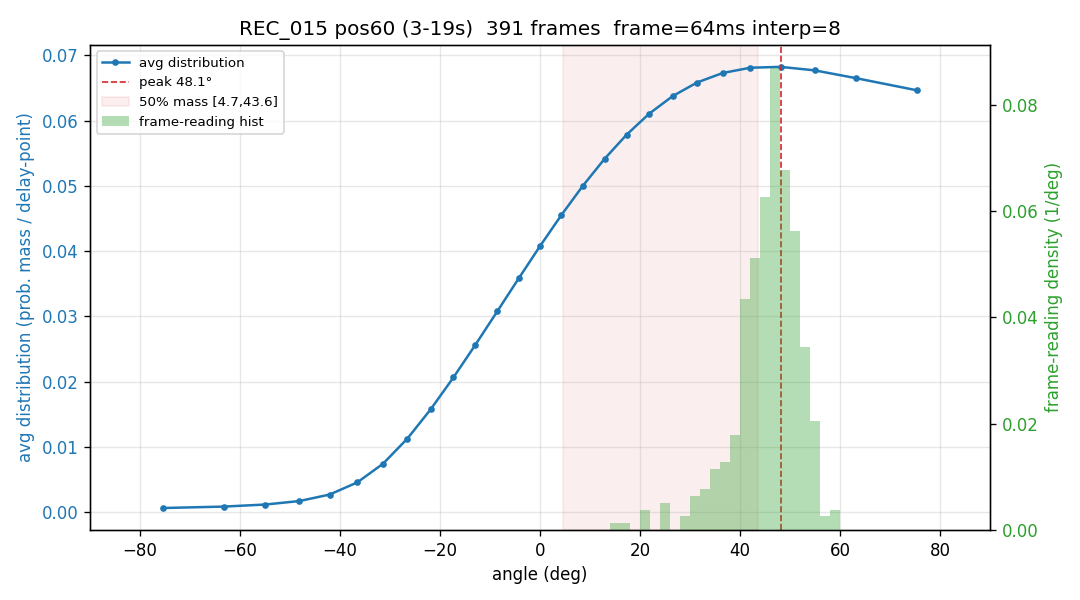

Data behind this chart, as committed beside it:
-75.39, -63.28, -54.96, -48.10, -42.06, -36.55, -31.40, -26.53, -21.85, -17.32, -12.90, -8.56, -4.27, 0.00, 4.27, 8.56, 12.90, 17.32, 21.85, 26.53, 31.40, 36.55, 42.06, 48.10
0.000000, 0.000000, 0.000000, 0.000000, 0.000000, 0.000000, 0.003614, 0.008688, 0.014, 0.01948, 0.02505, 0.03062, 0.03611, 0.04143, 0.04651, 0.05125, 0.0556, 0.05946, 0.0628, 0.06555, 0.06766, 0.06911, 0.06987, 0.06993
0.000000, 0.000000, 0.000000, 0.000000, 0.000000, 0.000000, 0.000000, 0.000000, 0.000933, 0.007220, 0.01383, 0.02067, 0.02763, 0.0346, 0.04145, 0.04808, 0.05438, 0.06023, 0.06553, 0.0702, 0.07416, 0.07733, 0.07965, 0.0811
0.000000, 0.000000, 0.000000, 0.000000, 0.000000, 0.000000, 0.000000, 0.000000, 0.003036, 0.009172, 0.01562, 0.02228, 0.02903, 0.03578, 0.0424, 0.04879, 0.05482, 0.06039, 0.06541, 0.06979, 0.07343, 0.07629, 0.0783, 0.07943
0.000000, 0.000000, 0.000000, 0.000000, 0.000000, 0.001810, 0.006073, 0.01067, 0.01555, 0.02063, 0.02583, 0.03108, 0.03629, 0.04138, 0.04626, 0.05085, 0.05506, 0.05883, 0.06208, 0.06476, 0.06682, 0.06822, 0.06894, 0.06895
0.000000, 0.000000, 0.000000, 0.000000, 0.001173, 0.004733, 0.008716, 0.01306, 0.01771, 0.02258, 0.02758, 0.03263, 0.03765, 0.04253, 0.04718, 0.05152, 0.05545, 0.0589, 0.06179, 0.06407, 0.06567, 0.06657, 0.06674, 0.06615
0.000000, 0.000000, 0.000000, 0.000000, 0.000000, 0.000000, 0.000000, 0.000000, 0.000084, 0.006451, 0.01316, 0.02012, 0.0272, 0.03429, 0.04127, 0.04803, 0.05445, 0.06041, 0.06581, 0.07057, 0.07458, 0.07779, 0.08013, 0.08157
0.000000, 0.000000, 0.000000, 0.000000, 0.000000, 0.000000, 0.000000, 0.001987, 0.007732, 0.01376, 0.01997, 0.02628, 0.03258, 0.03877, 0.04475, 0.05042, 0.05569, 0.06047, 0.06468, 0.06825, 0.07111, 0.07324, 0.07458, 0.07512
0.000000, 0.000000, 0.000000, 0.000000, 0.000000, 0.000000, 0.000000, 0.002332, 0.007629, 0.01327, 0.01916, 0.02522, 0.03134, 0.03743, 0.0434, 0.04913, 0.05453, 0.05952, 0.064, 0.0679, 0.07116, 0.07372, 0.07553, 0.07658
0.000000, 0.000000, 0.000000, 0.000000, 0.000000, 0.002804, 0.006965, 0.01145, 0.0162, 0.02115, 0.02621, 0.03132, 0.03639, 0.04133, 0.04607, 0.05053, 0.05463, 0.05831, 0.0615, 0.06415, 0.06621, 0.06765, 0.06845, 0.06858
0.000000, 0.000000, 0.000000, 0.000000, 0.000000, 0.000000, 0.003632, 0.008549, 0.01375, 0.01917, 0.0247, 0.03028, 0.03581, 0.04119, 0.04634, 0.05117, 0.0556, 0.05955, 0.06296, 0.06577, 0.06792, 0.06939, 0.07016, 0.0702
0.000000, 0.000000, 0.000000, 0.000000, 0.000000, 0.000000, 0.001646, 0.005998, 0.01077, 0.01589, 0.02129, 0.02687, 0.03255, 0.03822, 0.04378, 0.04915, 0.05422, 0.0589, 0.0631, 0.06674, 0.06976, 0.07209, 0.07369, 0.07453
0.000000, 0.000000, 0.000000, 0.000000, 0.000000, 0.000285, 0.004505, 0.009125, 0.01408, 0.01929, 0.02467, 0.03013, 0.03559, 0.04094, 0.04609, 0.05095, 0.05543, 0.05944, 0.06291, 0.06577, 0.06796, 0.06945, 0.0702, 0.07019
0.000000, 0.000000, 0.000000, 0.000000, 0.002878, 0.006569, 0.01062, 0.01497, 0.01956, 0.0243, 0.02913, 0.03395, 0.0387, 0.04327, 0.04759, 0.05157, 0.05515, 0.05825, 0.06081, 0.06279, 0.06414, 0.06483, 0.06484, 0.06417
0.000000, 0.000000, 0.000000, 0.000000, 0.000000, 0.000000, 0.001251, 0.006233, 0.01157, 0.01719, 0.02298, 0.02887, 0.03474, 0.04049, 0.04602, 0.05123, 0.05603, 0.06032, 0.06403, 0.0671, 0.06945, 0.07105, 0.07186, 0.07187
0.000000, 0.000000, 0.000000, 0.001766, 0.004996, 0.008553, 0.0124, 0.01648, 0.02074, 0.02513, 0.02958, 0.03402, 0.03839, 0.0426, 0.0466, 0.05032, 0.05369, 0.05666, 0.05917, 0.06119, 0.06267, 0.06359, 0.06393, 0.06369
0.000000, 0.000000, 0.000000, 0.000000, 0.000000, 0.000000, 0.001870, 0.006406, 0.01134, 0.0166, 0.0221, 0.02776, 0.03347, 0.03913, 0.04465, 0.04993, 0.05487, 0.05938, 0.06337, 0.06677, 0.06952, 0.07155, 0.07283, 0.07333
0.000000, 0.000000, 0.000000, 0.000000, 0.000000, 0.000545, 0.004620, 0.009103, 0.01393, 0.01902, 0.02431, 0.02969, 0.03509, 0.04041, 0.04555, 0.05042, 0.05494, 0.05903, 0.06259, 0.06558, 0.06794, 0.06961, 0.07056, 0.07078
0.000000, 0.000000, 0.000000, 0.000000, 0.000000, 0.000000, 0.000000, 0.002287, 0.007612, 0.01326, 0.01915, 0.0252, 0.03131, 0.03738, 0.04333, 0.04904, 0.05444, 0.05942, 0.06391, 0.06783, 0.07112, 0.07371, 0.07557, 0.07666
0.000000, 0.000000, 0.000000, 0.000000, 0.001493, 0.005060, 0.008966, 0.01316, 0.0176, 0.02222, 0.02695, 0.03172, 0.03646, 0.04111, 0.04558, 0.0498, 0.05371, 0.05724, 0.06034, 0.06294, 0.06502, 0.06652, 0.06744, 0.06774
0.000000, 0.000000, 0.000000, 0.000000, 0.000000, 0.000000, 0.002878, 0.007518, 0.01247, 0.01766, 0.02303, 0.02849, 0.03396, 0.03936, 0.04461, 0.04962, 0.05431, 0.05861, 0.06244, 0.06574, 0.06846, 0.07056, 0.07198, 0.07272
0.000000, 0.000000, 0.000000, 0.000000, 0.000000, 0.000000, 0.000208, 0.005246, 0.01063, 0.01629, 0.02213, 0.02806, 0.03398, 0.0398, 0.04541, 0.05073, 0.05565, 0.06009, 0.06397, 0.06724, 0.06982, 0.07167, 0.07276, 0.07307
0.000000, 0.000000, 0.000000, 0.000000, 0.002710, 0.005963, 0.009620, 0.01363, 0.01794, 0.02249, 0.02719, 0.03198, 0.03676, 0.04146, 0.04598, 0.05025, 0.05418, 0.0577, 0.06074, 0.06323, 0.06512, 0.06637, 0.06695, 0.06683
0.000000, 0.000000, 0.000000, 0.000000, 0.000000, 0.000000, 0.000000, 0.004395, 0.009436, 0.01484, 0.02051, 0.02636, 0.0323, 0.03821, 0.044, 0.04955, 0.05477, 0.05957, 0.06385, 0.06754, 0.07056, 0.07286, 0.07439, 0.07513
0.002816, 0.005800, 0.009032, 0.01247, 0.01607, 0.01977, 0.02353, 0.02728, 0.03097, 0.03455, 0.03794, 0.04112, 0.04401, 0.04658, 0.04879, 0.0506, 0.05198, 0.05291, 0.05339, 0.05339, 0.05293, 0.05202, 0.05067, 0.04891
0.004366, 0.006738, 0.009358, 0.0122, 0.01524, 0.01843, 0.02175, 0.02513, 0.02854, 0.03192, 0.03523, 0.03842, 0.04142, 0.04421, 0.04673, 0.04893, 0.05079, 0.05228, 0.05336, 0.05402, 0.05425, 0.05405, 0.05341, 0.05236
0.000000, 0.000000, 0.000000, 0.000000, 0.000000, 0.000032, 0.004247, 0.008908, 0.01394, 0.01926, 0.02478, 0.03039, 0.03599, 0.04148, 0.04675, 0.05169, 0.05621, 0.06022, 0.06363, 0.06637, 0.06838, 0.06961, 0.07004, 0.06964
0.000000, 0.000000, 0.000000, 0.000000, 0.000000, 0.000000, 0.000000, 0.000000, 0.005014, 0.01116, 0.01759, 0.02418, 0.03083, 0.03742, 0.04383, 0.04996, 0.05569, 0.06092, 0.06555, 0.0695, 0.07269, 0.07507, 0.0766, 0.07725
0.000000, 0.000000, 0.000000, 0.000000, 0.000000, 0.000000, 0.000000, 0.004608, 0.01002, 0.01573, 0.02162, 0.02762, 0.03363, 0.03953, 0.04523, 0.05064, 0.05565, 0.06018, 0.06415, 0.06749, 0.07014, 0.07206, 0.0732, 0.07356
0.000000, 0.000000, 0.000000, 0.000000, 0.000987, 0.005336, 0.009951, 0.01477, 0.01972, 0.02474, 0.02975, 0.03466, 0.03942, 0.04394, 0.04816, 0.052, 0.05541, 0.05834, 0.06075, 0.06259, 0.06384, 0.06448, 0.06452, 0.06395
0.000000, 0.000000, 0.000000, 0.001214, 0.004707, 0.008507, 0.01257, 0.01684, 0.02126, 0.02577, 0.03031, 0.03479, 0.03917, 0.04335, 0.04729, 0.05091, 0.05416, 0.05697, 0.05931, 0.06114, 0.06242, 0.06313, 0.06326, 0.06281
0.000000, 0.000000, 0.000000, 0.000000, 0.000000, 0.000000, 0.003155, 0.007583, 0.01236, 0.01742, 0.0227, 0.02811, 0.03357, 0.03899, 0.04428, 0.04936, 0.05414, 0.05853, 0.06247, 0.06587, 0.06868, 0.07084, 0.07232, 0.07309
0.000000, 0.000000, 0.000777, 0.003892, 0.007299, 0.01096, 0.01483, 0.01886, 0.02299, 0.02717, 0.03135, 0.03546, 0.03945, 0.04325, 0.04681, 0.05008, 0.05301, 0.05556, 0.05768, 0.05935, 0.06055, 0.06126, 0.06146, 0.06116
0.000000, 0.000000, 0.000000, 0.000000, 0.000000, 0.001720, 0.006051, 0.01068, 0.01554, 0.02057, 0.0257, 0.03086, 0.03597, 0.04095, 0.04573, 0.05025, 0.05441, 0.05818, 0.06148, 0.06426, 0.06649, 0.06812, 0.06913, 0.0695
0.000000, 0.000000, 0.000000, 0.000000, 0.000000, 0.000000, 0.000000, 0.001853, 0.007184, 0.01287, 0.01882, 0.02494, 0.03114, 0.03732, 0.04337, 0.0492, 0.05469, 0.05975, 0.0643, 0.06825, 0.07153, 0.07408, 0.07586, 0.07683
0.000000, 0.000000, 0.000000, 0.000000, 0.000000, 0.000000, 0.000000, 0.004370, 0.009644, 0.01521, 0.02099, 0.02688, 0.03281, 0.03867, 0.04437, 0.04981, 0.05491, 0.05956, 0.06371, 0.06727, 0.07019, 0.07241, 0.0739, 0.07463
0.000000, 0.000000, 0.000000, 0.000000, 0.000000, 0.003140, 0.007786, 0.01268, 0.01775, 0.02293, 0.02813, 0.03328, 0.0383, 0.04311, 0.04763, 0.0518, 0.05554, 0.05881, 0.06153, 0.06369, 0.06523, 0.06615, 0.06643, 0.06608
0.000000, 0.000000, 0.000000, 0.000000, 0.000561, 0.004435, 0.008640, 0.01312, 0.01783, 0.02268, 0.02762, 0.03256, 0.03744, 0.04217, 0.04667, 0.05087, 0.05471, 0.0581, 0.06101, 0.06337, 0.06514, 0.06631, 0.06683, 0.06672
0.01375, 0.01632, 0.01895, 0.02162, 0.0243, 0.02695, 0.02955, 0.03206, 0.03445, 0.03671, 0.03879, 0.04068, 0.04236, 0.0438, 0.045, 0.04592, 0.04658, 0.04696, 0.04706, 0.04688, 0.04642, 0.0457, 0.04472, 0.04349
0.000000, 0.000000, 0.000000, 0.000000, 0.000000, 0.000000, 0.000000, 0.003693, 0.008949, 0.01454, 0.02037, 0.02635, 0.03238, 0.03837, 0.0442, 0.04979, 0.05502, 0.05981, 0.06407, 0.06772, 0.0707, 0.07295, 0.07444, 0.07513
0.000000, 0.000000, 0.000000, 0.000000, 0.000000, 0.001840, 0.005815, 0.01017, 0.01484, 0.01977, 0.02487, 0.03007, 0.03527, 0.04041, 0.04537, 0.05009, 0.05448, 0.05845, 0.06194, 0.06488, 0.06721, 0.0689, 0.06991, 0.07022
0.000000, 0.000000, 0.000000, 0.000926, 0.004204, 0.007822, 0.01174, 0.0159, 0.02025, 0.02472, 0.02925, 0.03377, 0.03821, 0.0425, 0.04657, 0.05036, 0.05379, 0.05682, 0.0594, 0.06148, 0.06303, 0.06403, 0.06446, 0.06431
0.000000, 0.000000, 0.000000, 0.001333, 0.004787, 0.008539, 0.01254, 0.01675, 0.02109, 0.02553, 0.02998, 0.03439, 0.03869, 0.04282, 0.04672, 0.05032, 0.05357, 0.05644, 0.05886, 0.06081, 0.06226, 0.06319, 0.06359, 0.06345
0.000000, 0.000000, 0.001986, 0.005470, 0.009186, 0.01309, 0.01713, 0.02126, 0.02542, 0.02955, 0.03361, 0.03752, 0.04124, 0.04472, 0.0479, 0.05073, 0.05319, 0.05523, 0.05682, 0.05796, 0.05862, 0.0588, 0.0585, 0.05774
0.003540, 0.005390, 0.007529, 0.009945, 0.01262, 0.01552, 0.01863, 0.0219, 0.02529, 0.02875, 0.03223, 0.03569, 0.03907, 0.0423, 0.04535, 0.04816, 0.05068, 0.05286, 0.05467, 0.05607, 0.05704, 0.05756, 0.05761, 0.05719
0.000000, 0.000000, 0.000000, 0.000308, 0.003085, 0.006275, 0.009843, 0.01375, 0.01793, 0.02234, 0.0269, 0.03155, 0.0362, 0.04079, 0.04523, 0.04945, 0.05337, 0.05692, 0.06004, 0.06267, 0.06476, 0.06627, 0.06718, 0.06746
0.000000, 0.000000, 0.000000, 0.000000, 0.002541, 0.006099, 0.01003, 0.01429, 0.0188, 0.0235, 0.02831, 0.03314, 0.03791, 0.04255, 0.04695, 0.05105, 0.05477, 0.05804, 0.0608, 0.06298, 0.06456, 0.06549, 0.06576, 0.06536
0.000000, 0.000000, 0.000000, 0.000000, 0.000000, 0.000000, 0.000703, 0.005305, 0.01031, 0.01565, 0.02124, 0.02698, 0.0328, 0.03858, 0.04422, 0.04963, 0.05472, 0.05938, 0.06354, 0.06711, 0.07004, 0.07226, 0.07372, 0.07441
0.000000, 0.000000, 0.000000, 0.000000, 0.000000, 0.000000, 0.000000, 0.002443, 0.007584, 0.0131, 0.0189, 0.0249, 0.03101, 0.0371, 0.0431, 0.04888, 0.05435, 0.05941, 0.06398, 0.06797, 0.07132, 0.07395, 0.07583, 0.07692
0.000270, 0.003029, 0.006169, 0.009638, 0.01338, 0.01733, 0.02141, 0.02555, 0.02968, 0.03373, 0.03761, 0.04126, 0.04461, 0.04759, 0.05016, 0.05227, 0.05388, 0.05497, 0.05552, 0.05552, 0.05498, 0.05392, 0.05236, 0.05033
0.000000, 0.000000, 0.000000, 0.000000, 0.000000, 0.000000, 0.000000, 0.004015, 0.009639, 0.01553, 0.02159, 0.02772, 0.03383, 0.03982, 0.04557, 0.05099, 0.056, 0.0605, 0.06442, 0.06769, 0.07025, 0.07208, 0.07312, 0.07338
0.000000, 0.000000, 0.000000, 0.000000, 0.000000, 0.000000, 0.000000, 0.000000, 0.000842, 0.006872, 0.01331, 0.02004, 0.02696, 0.03395, 0.04088, 0.04762, 0.05406, 0.06008, 0.06556, 0.0704, 0.07452, 0.07783, 0.08027, 0.08179
0.000000, 0.000000, 0.000000, 0.000000, 0.000000, 0.002554, 0.006810, 0.01141, 0.01628, 0.02135, 0.02654, 0.03177, 0.03694, 0.04197, 0.04677, 0.05126, 0.05536, 0.05899, 0.06208, 0.06457, 0.06643, 0.06762, 0.0681, 0.06788
0.000000, 0.000000, 0.000000, 0.000000, 0.000000, 0.000000, 0.004403, 0.009318, 0.0145, 0.01987, 0.02536, 0.03087, 0.03632, 0.04161, 0.04668, 0.05141, 0.05575, 0.0596, 0.0629, 0.06559, 0.06762, 0.06896, 0.06957, 0.06944
0.000000, 0.000000, 0.000000, 0.000000, 0.000000, 0.000000, 0.004620, 0.009898, 0.01537, 0.02095, 0.02656, 0.03212, 0.03755, 0.04275, 0.04766, 0.05219, 0.05626, 0.05982, 0.06281, 0.06518, 0.0669, 0.06794, 0.06829, 0.06795
0.000000, 0.000000, 0.000000, 0.000000, 0.002961, 0.007301, 0.01186, 0.01657, 0.02138, 0.0262, 0.03098, 0.03563, 0.0401, 0.04431, 0.04821, 0.05174, 0.05485, 0.0575, 0.05965, 0.06128, 0.06237, 0.06292, 0.06292, 0.06238
0.000000, 0.000000, 0.000000, 0.000013, 0.003329, 0.006978, 0.01092, 0.0151, 0.01947, 0.02397, 0.02853, 0.03309, 0.03758, 0.04193, 0.04608, 0.04997, 0.05352, 0.0567, 0.05945, 0.06173, 0.06351, 0.06476, 0.06546, 0.06561
0.000000, 0.000000, 0.000000, 0.000000, 0.000208, 0.003832, 0.007817, 0.01211, 0.01667, 0.02142, 0.02629, 0.03122, 0.03612, 0.04093, 0.04556, 0.04994, 0.05399, 0.05766, 0.06088, 0.06359, 0.06575, 0.06733, 0.0683, 0.06864
0.000000, 0.000000, 0.000000, 0.000000, 0.000000, 0.000000, 0.003344, 0.007904, 0.01282, 0.01801, 0.02341, 0.02891, 0.03445, 0.03991, 0.0452, 0.05023, 0.05492, 0.05917, 0.06291, 0.06607, 0.06858, 0.07041, 0.07152, 0.07188
0.000000, 0.000000, 0.000000, 0.000000, 0.001953, 0.005123, 0.008704, 0.01265, 0.01691, 0.02141, 0.02609, 0.03088, 0.03569, 0.04044, 0.04505, 0.04944, 0.05354, 0.05726, 0.06054, 0.06332, 0.06555, 0.06719, 0.06821, 0.06858
0.000000, 0.000000, 0.000000, 0.000000, 0.000000, 0.000000, 0.000000, 0.003472, 0.008658, 0.01418, 0.01995, 0.02588, 0.03187, 0.03784, 0.04367, 0.04927, 0.05454, 0.0594, 0.06375, 0.06754, 0.07068, 0.07313, 0.07486, 0.07582
... 331 more rows
